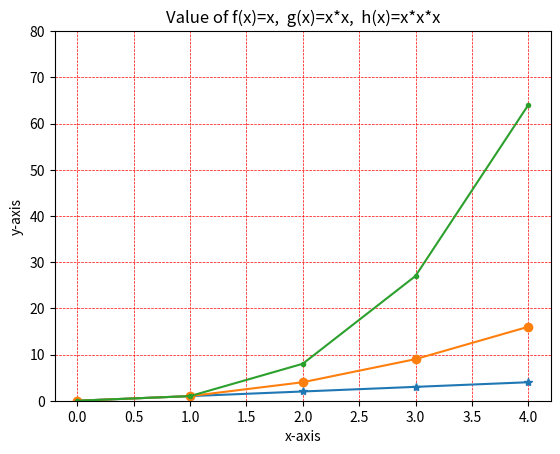

Generate this figure with matplotlib:
# Writing a program which displays a plot of the functions f(x)=x, g(x)=x*x and h(x)=x*x*x in the range [0, 4] on the one set axes

# [redacted]
# [redacted]


# Importing a python library called numpy as np to perform the array functions and
# importing another python library called matplotlib as plt to draw the plots
import numpy as np
import matplotlib.pyplot as plt

ax = plt.axes()
plt.ylim(0,80)

# Create the vectors X and Y
x = np.array(range(0,5))
y = x 

a = np.array(range(0,5))
b = x*x

c = np.array(range(0,5))
d= x*x*x


# Using the marker function to emphasize the each points with a different specified marker
plt.plot(x,y, marker = '*')
plt.plot(a,b, marker = 'o')
plt.plot(c,d, marker = '.')

# Using the title function to name the plot 
plt.title("Value of f(x)=x,  g(x)=x*x,  h(x)=x*x*x")
# Using the label function to set a label for the x- and y-axis
plt.xlabel("x-axis")
plt.ylabel("y-axis")
#Using the grid function to add grid lines to the plo
plt.grid(color = 'red', linestyle = '--', linewidth = 0.5)

# Show the plot
plt.show()

